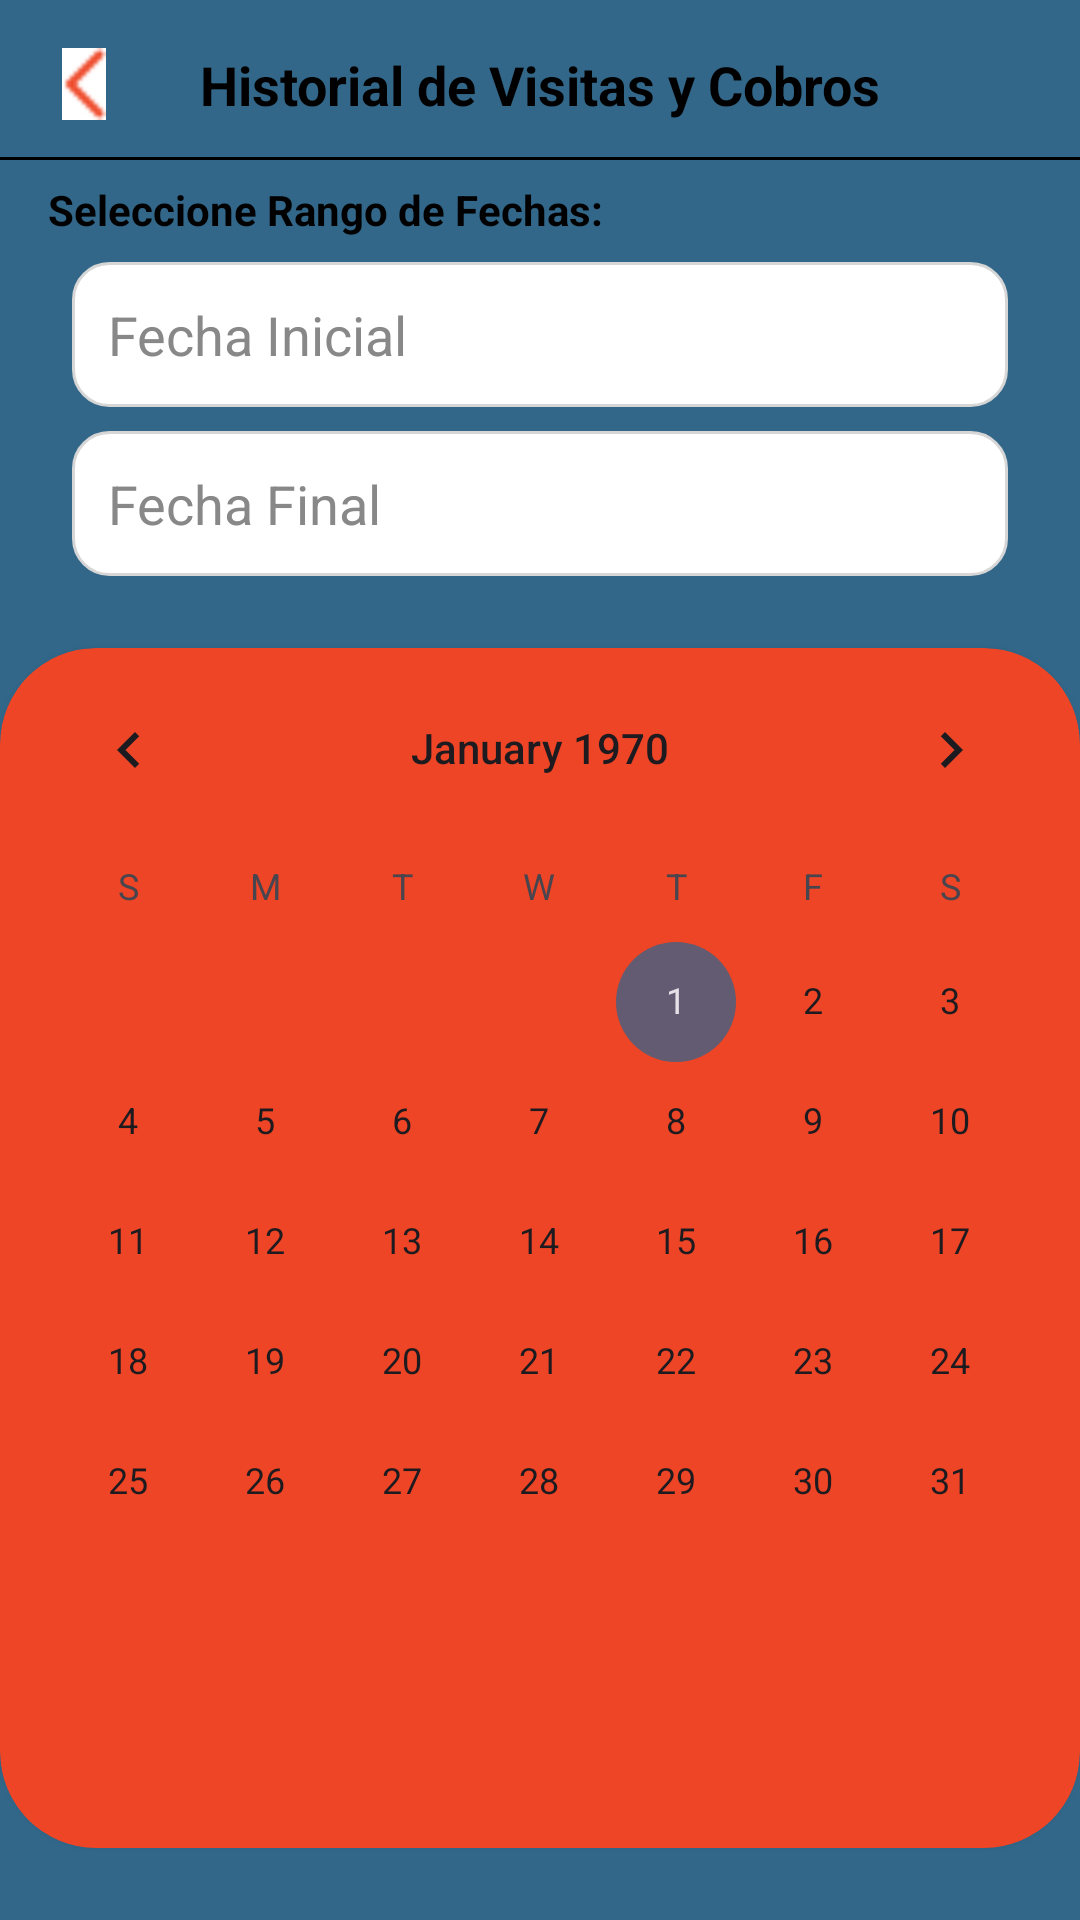

Here is an Android app screen rendered from its layout file. Give the layout XML and the strings, colors and styles it references.
<!-- AndroidManifest.xml: application theme Theme.ChekinPro -->
<!-- res/layout/activity_historial_de_visitas.xml -->
<?xml version="1.0" encoding="utf-8"?>
<androidx.constraintlayout.widget.ConstraintLayout xmlns:android="http://schemas.android.com/apk/res/android"
    xmlns:app="http://schemas.android.com/apk/res-auto"
    xmlns:tools="http://schemas.android.com/tools"
    android:id="@+id/main"
    android:layout_width="match_parent"
    android:layout_height="match_parent"
    android:background="#326789"
    tools:context=".HistorialDeVisitas">

    
    
    <ImageView
        android:id="@+id/flechaRegresar"
        android:layout_width="24dp"
        android:layout_height="24dp"
        android:layout_marginStart="16dp"
        android:layout_marginTop="16dp"
        android:contentDescription="@string/desc_flecha_regresar"
        android:src="@drawable/flecha"
        app:layout_constraintStart_toStartOf="parent"
        app:layout_constraintTop_toTopOf="parent" />


    
    <TextView
        android:id="@+id/titulo"
        android:layout_width="wrap_content"
        android:layout_height="wrap_content"
        android:layout_marginTop="16dp"
        android:gravity="center"
        android:text="@string/titulo_historial"
        android:textColor="#000000"
        android:textSize="18sp"
        android:textStyle="bold"
        app:layout_constraintEnd_toEndOf="parent"
        app:layout_constraintStart_toStartOf="parent"
        app:layout_constraintTop_toTopOf="parent" />


    
    <View
        android:layout_width="match_parent"
        android:layout_height="1dp"
        android:layout_marginTop="12dp"
        android:background="#000"
        app:layout_constraintEnd_toEndOf="parent"
        app:layout_constraintStart_toStartOf="parent"
        app:layout_constraintTop_toBottomOf="@id/titulo" />

    
    
    <TextView
        android:id="@+id/subtitulo"
        android:layout_width="wrap_content"
        android:layout_height="wrap_content"
        android:layout_marginStart="16dp"
        android:layout_marginTop="20dp"
        android:text="@string/subtitulo_fecha"
        android:textColor="#000000"
        android:textStyle="bold"
        app:layout_constraintStart_toStartOf="parent"
        app:layout_constraintTop_toBottomOf="@id/titulo" />


    <EditText
        android:id="@+id/fechaInicialEditText"
        android:layout_width="0dp"
        android:layout_height="wrap_content"
        android:layout_marginStart="24dp"
        android:layout_marginTop="8dp"
        android:layout_marginEnd="24dp"
        android:autofillHints="username"
        android:background="@drawable/edittext_background"
        android:drawableEnd="@drawable/calendar_icon"
        android:focusable="false"
        android:hint="@string/hint_fecha_inicial"
        android:inputType="text"
        android:padding="12dp"
        android:textColorHint="#888888"
        app:layout_constraintEnd_toEndOf="parent"
        app:layout_constraintStart_toStartOf="parent"
        app:layout_constraintTop_toBottomOf="@id/subtitulo" />


    
    <EditText
        android:id="@+id/fechaFinalEditText"
        android:layout_width="0dp"
        android:layout_height="wrap_content"
        android:layout_marginStart="24dp"
        android:layout_marginTop="8dp"
        android:layout_marginEnd="24dp"
        android:autofillHints="date"
        android:background="@drawable/edittext_background"
        android:drawableEnd="@drawable/calendar_icon"
        android:focusable="false"
        android:hint="@string/hint_fecha_final"
        android:importantForAccessibility="no"
        android:inputType="text"
        android:padding="12dp"
        android:textColorHint="#888888"
        app:layout_constraintEnd_toEndOf="parent"
        app:layout_constraintStart_toStartOf="parent"
        app:layout_constraintTop_toBottomOf="@id/fechaInicialEditText" />


    
    <androidx.cardview.widget.CardView
        android:id="@+id/cardCalendario"
        android:layout_width="match_parent"
        android:layout_height="400dp"
        android:layout_marginTop="24dp"
        app:cardBackgroundColor="#ED4525"
        app:cardCornerRadius="32dp"
        app:cardElevation="4dp"
        app:layout_constraintEnd_toEndOf="parent"
        app:layout_constraintStart_toStartOf="parent"
        app:layout_constraintTop_toBottomOf="@id/fechaFinalEditText">

        <FrameLayout
            android:layout_width="match_parent"
            android:layout_height="match_parent">

            
            <CalendarView
                android:id="@+id/calendarView"
                android:layout_width="match_parent"
                android:layout_height="match_parent"
                android:layout_gravity="center"
                android:background="@android:color/transparent" />
        </FrameLayout>
    </androidx.cardview.widget.CardView>

    
    <View
        android:layout_width="match_parent"
        android:layout_height="1dp"
        android:layout_marginTop="50dp"
        android:background="#000"
        app:layout_constraintEnd_toEndOf="parent"
        app:layout_constraintStart_toStartOf="parent"
        app:layout_constraintTop_toBottomOf="@id/cardCalendario" />

    
    
    <com.google.android.material.button.MaterialButton
        android:id="@+id/btnFiltrar"
        android:layout_width="match_parent"
        android:layout_height="48dp"
        android:layout_marginStart="24dp"
        android:layout_marginTop="40dp"
        android:layout_marginEnd="24dp"
        android:text="@string/btn_filtrar"
        android:textColor="#FFFFFF"
        android:textStyle="bold"
        app:backgroundTint="#ED4525"
        app:cornerRadius="32dp"
        app:layout_constraintEnd_toEndOf="parent"
        app:layout_constraintStart_toStartOf="parent"
        app:layout_constraintTop_toBottomOf="@id/cardCalendario" />

</androidx.constraintlayout.widget.ConstraintLayout>
<!-- resources referenced by this layout -->
<resources>
  <!-- drawable edittext_background (drawable) -->
  <shape xmlns:android="http://schemas.android.com/apk/res/android"
      android:shape="rectangle">
      <solid android:color="@android:color/white" />
      <corners android:radius="12dp" />
      <stroke
          android:width="1dp"
          android:color="#D6D6D6" />
  </shape>
  <!-- drawable flecha: jpg bitmap (drawable, 1604 bytes) -->
  <string name="btn_filtrar">Filtrar</string>
  <string name="desc_flecha_regresar">Flecha para volver atrás</string>
  <string name="hint_fecha_final">Fecha Final</string>
  <string name="hint_fecha_inicial">Fecha Inicial</string>
  <string name="subtitulo_fecha">Seleccione Rango de Fechas:</string>
  <string name="titulo_historial">Historial de Visitas y Cobros</string>
  <style name="Theme.ChekinPro" parent="Base.Theme.ChekinPro" />
  <style name="Base.Theme.ChekinPro" parent="Theme.Material3.Light.NoActionBar">
  
      
          
          <item name="colorButtonNormal">@android:color/transparent</item>
          <item name="android:statusBarColor">#33627A</item>
  
      </style>
</resources>
